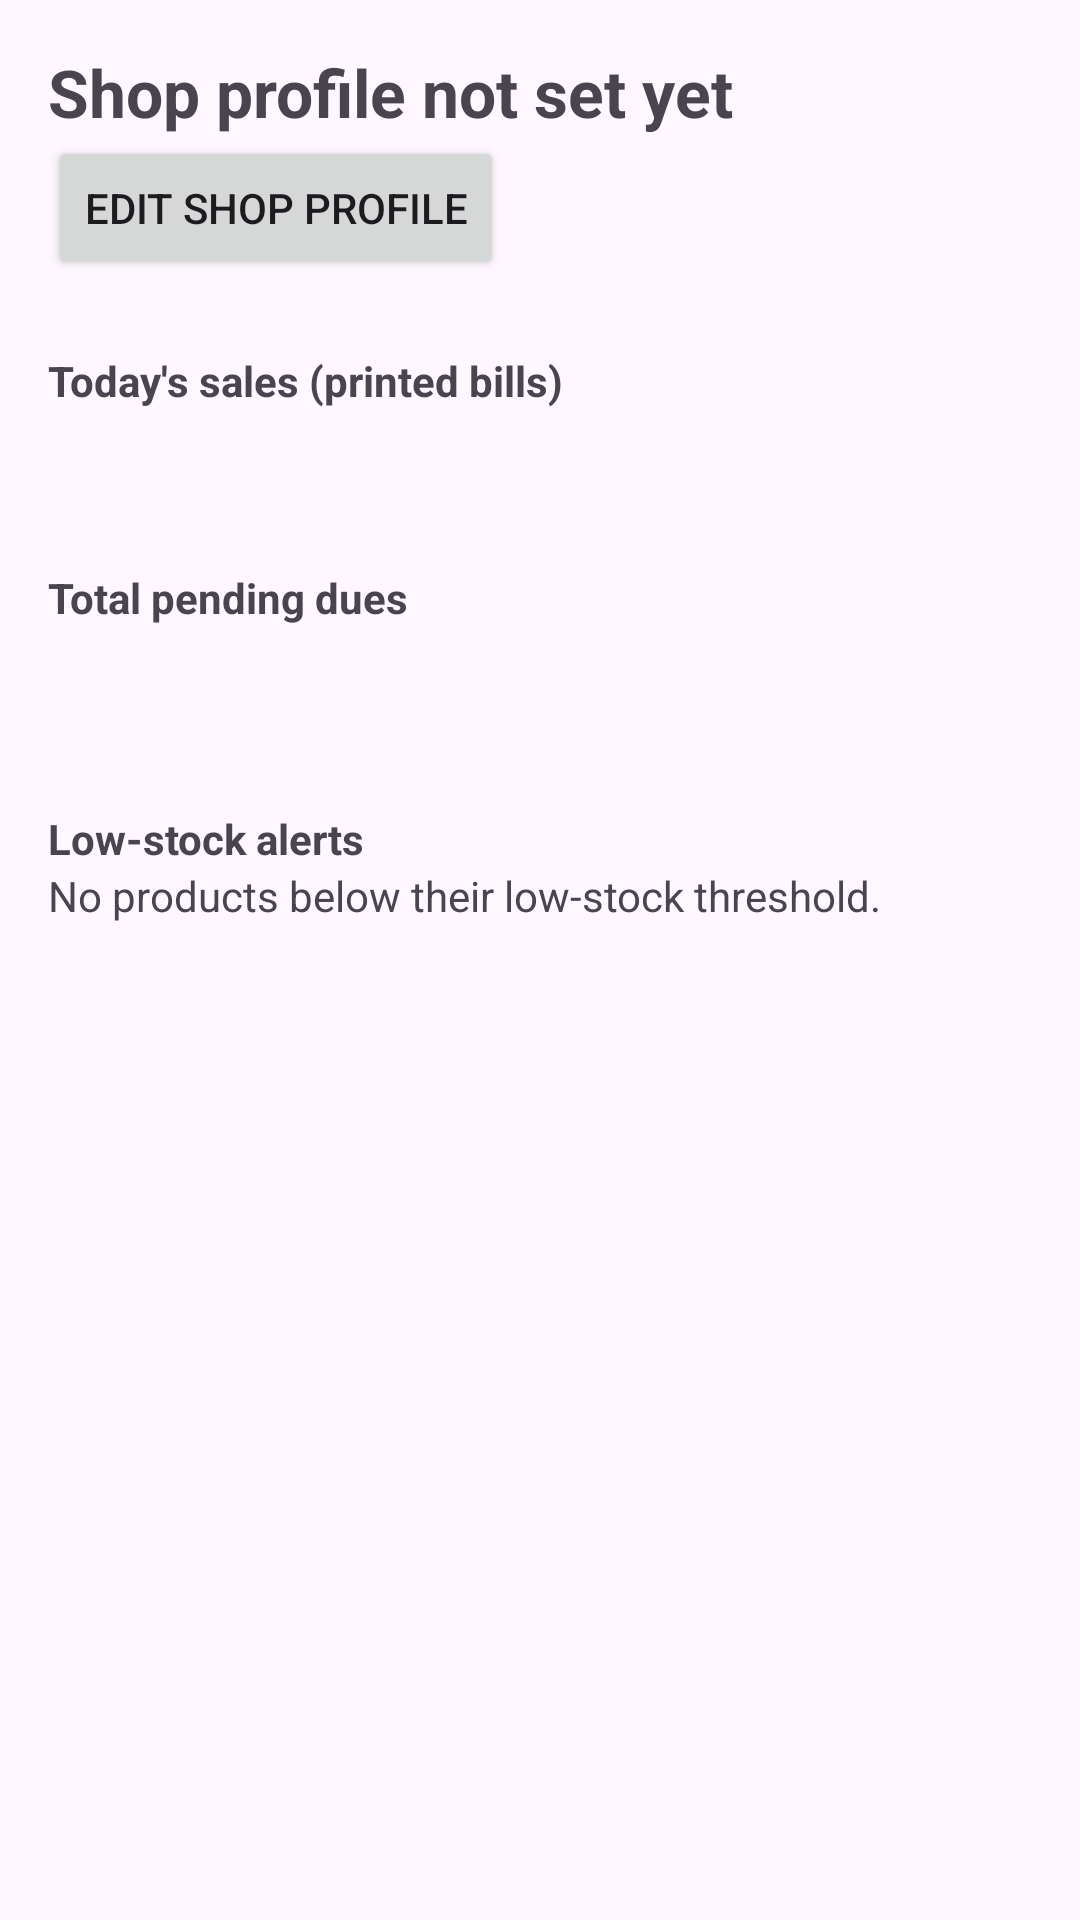

This screen was rendered from an Android layout file. Write that file and the resources it references.
<!-- AndroidManifest.xml: application theme Theme.BillBook -->
<!-- res/layout/fragment_dashboard.xml -->
<?xml version="1.0" encoding="utf-8"?>
<ScrollView xmlns:android="http://schemas.android.com/apk/res/android"
    android:layout_width="match_parent"
    android:layout_height="match_parent"
    android:padding="16dp">

    <LinearLayout
        android:layout_width="match_parent"
        android:layout_height="wrap_content"
        android:orientation="vertical">

        <TextView
            android:id="@+id/text_shop_name"
            android:layout_width="match_parent"
            android:layout_height="wrap_content"
            android:text="@string/shop_not_set"
            android:textSize="22sp"
            android:textStyle="bold" />

        <Button
            android:id="@+id/button_edit_shop"
            android:layout_width="wrap_content"
            android:layout_height="wrap_content"
            android:text="@string/edit_shop_profile" />

        <TextView
            android:layout_width="match_parent"
            android:layout_height="wrap_content"
            android:layout_marginTop="24dp"
            android:text="@string/today_sales_label"
            android:textStyle="bold" />

        <TextView
            android:id="@+id/text_today_sales"
            android:layout_width="match_parent"
            android:layout_height="wrap_content"
            android:textSize="28sp"
            android:textStyle="bold" />

        <TextView
            android:layout_width="match_parent"
            android:layout_height="wrap_content"
            android:layout_marginTop="16dp"
            android:text="@string/total_pending_dues_label"
            android:textStyle="bold" />

        <TextView
            android:id="@+id/text_total_dues"
            android:layout_width="match_parent"
            android:layout_height="wrap_content"
            android:textSize="28sp"
            android:textStyle="bold" />

        <TextView
            android:layout_width="match_parent"
            android:layout_height="wrap_content"
            android:layout_marginTop="24dp"
            android:text="@string/low_stock_alerts"
            android:textStyle="bold" />

        <TextView
            android:id="@+id/text_low_stock_empty"
            android:layout_width="match_parent"
            android:layout_height="wrap_content"
            android:text="@string/no_low_stock" />

        <androidx.recyclerview.widget.RecyclerView
            android:id="@+id/recycler_low_stock"
            android:layout_width="match_parent"
            android:layout_height="wrap_content" />

    </LinearLayout>
</ScrollView>
<!-- resources referenced by this layout -->
<resources>
  <string name="edit_shop_profile">Edit shop profile</string>
  <string name="low_stock_alerts">Low-stock alerts</string>
  <string name="no_low_stock">No products below their low-stock threshold.</string>
  <string name="shop_not_set">Shop profile not set yet</string>
  <string name="today_sales_label">Today\'s sales (printed bills)</string>
  <string name="total_pending_dues_label">Total pending dues</string>
  <style name="Theme.BillBook" parent="Theme.Material3.Light.NoActionBar">
          <item name="colorPrimary">@color/color_primary</item>
          <item name="colorPrimaryDark">@color/color_primary_dark</item>
          <item name="colorAccent">@color/color_accent</item>
      </style>
  <color name="color_primary">#1E40AF</color>
  <color name="color_primary_dark">#1E3A8A</color>
  <color name="color_accent">#3B82F6</color>
</resources>
